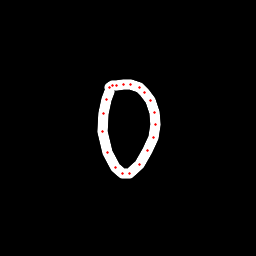

Values plotted in this chart, from the file beside it:
x, y, hover, eod
109.1, 91.31, 0.0, 0.0
106.4, 99.98, 0.0, 0.0
103.2, 113.6, 0.0, 0.0
102.4, 131.8, 0.0, 0.0
107.4, 152.4, 0.0, 0.0
115, 167.4, 0.0, 0.0
122.6, 173.4, 0.0, 0.0
129.1, 173.6, 0.0, 0.0
139.6, 164.3, 0.0, 0.0
147.8, 150.9, 0.0, 0.0
153.6, 137.6, 0.0, 0.0
155.4, 124.9, 0.0, 0.0
154.5, 112.5, 0.0, 0.0
150.1, 100.6, 0.0, 0.0
144.9, 92.44, 0.0, 0.0
139.5, 87.08, 0.0, 0.0
130.6, 84.07, 0.0, 0.0
123.2, 84.28, 0.0, 0.0
116.1, 85.06, 0.0, 0.0
112.7, 85.57, 0.0, 0.0
109.6, 87.15, 0.0, 1.0
